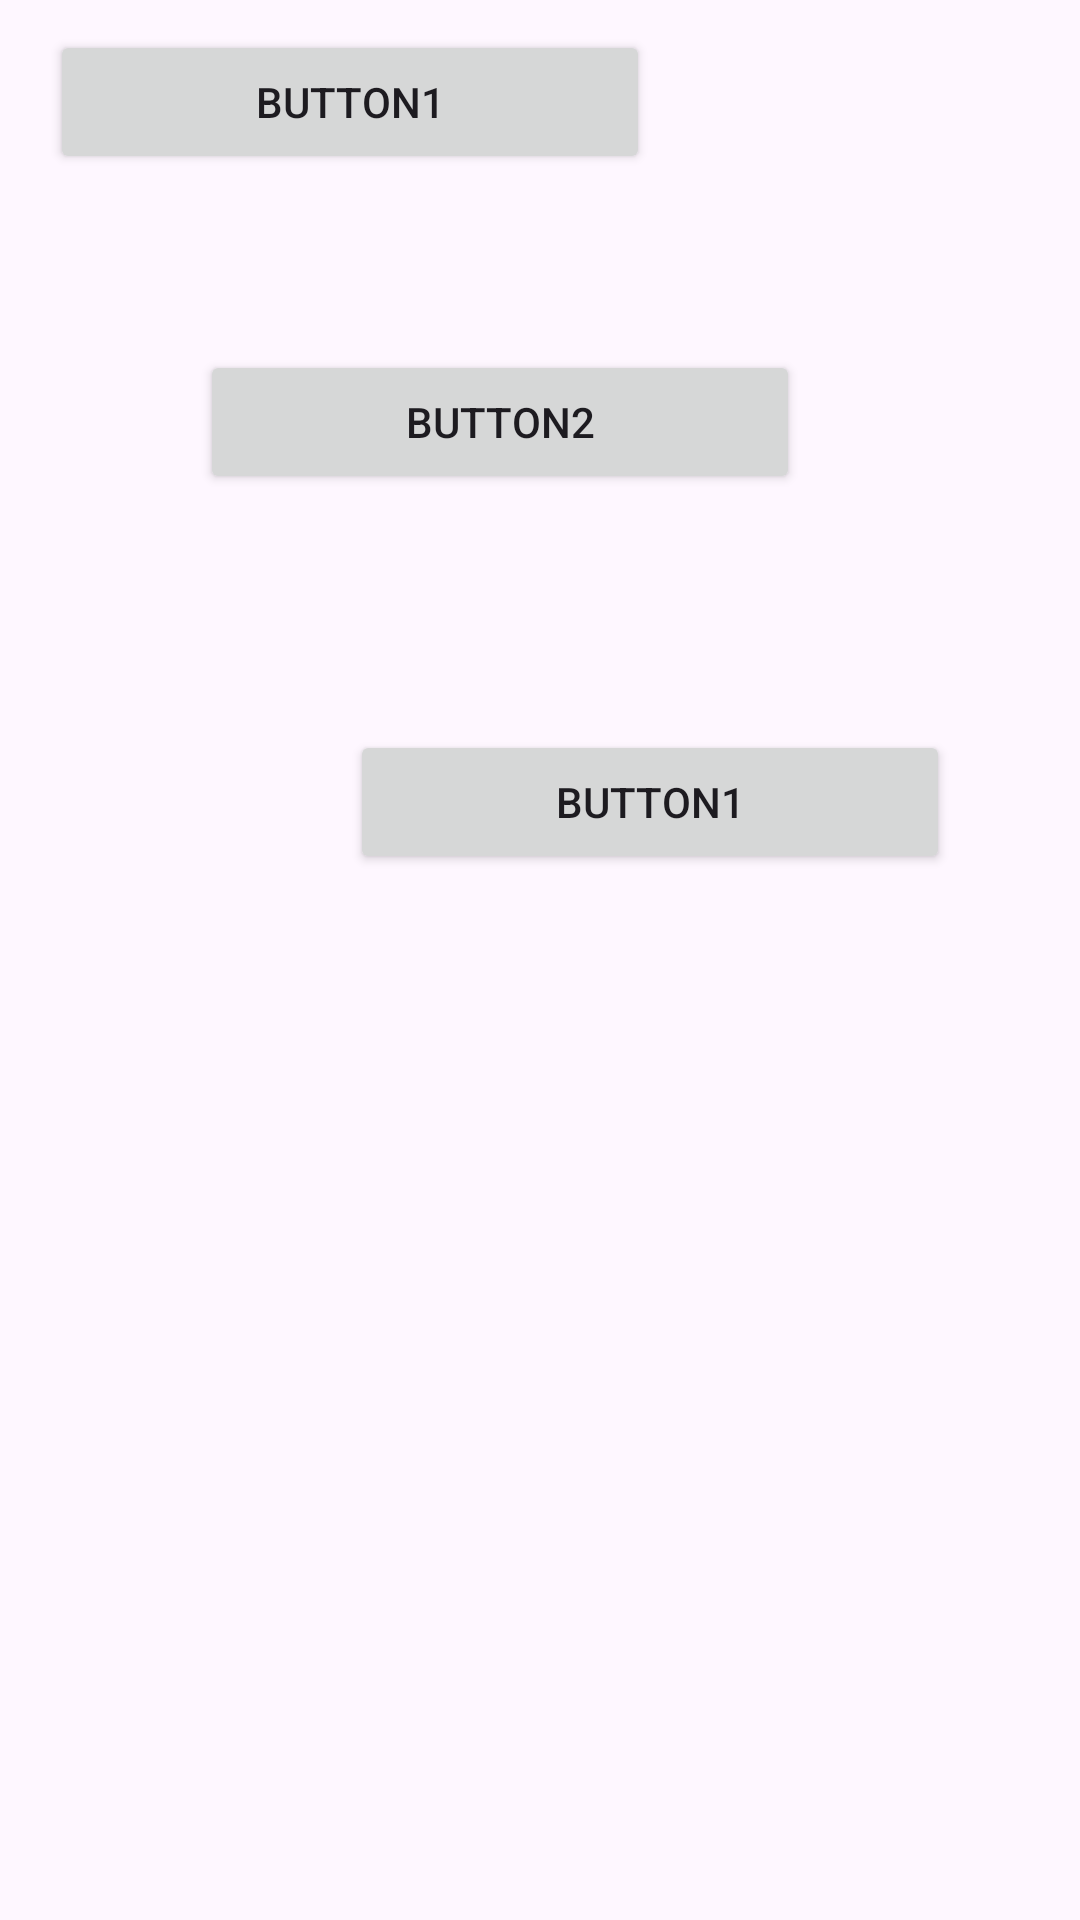

The Android layout XML behind this screen, and the referenced resources:
<!-- AndroidManifest.xml: application theme Theme.LayoutsAndViews -->
<!-- res/layout/activity_absolute_layout.xml -->
<?xml version="1.0" encoding="utf-8"?>
<AbsoluteLayout xmlns:android="http://schemas.android.com/apk/res/android"
    xmlns:app="http://schemas.android.com/apk/res-auto"
    xmlns:tools="http://schemas.android.com/tools"
    android:layout_width="match_parent"
    android:layout_height="match_parent"
    tools:context=".AbsoluteLayout">


    <Button
        android:layout_width="200dp"
        android:layout_height="wrap_content"
        android:text="Button1"
        android:layout_x="50px"
        android:layout_y="30px"/>

    <Button
        android:layout_width="200dp"
        android:layout_height="wrap_content"
        android:text="Button2"
        android:layout_x="200px"
        android:layout_y="350px"/>

    <Button
        android:layout_width="200dp"
        android:layout_height="wrap_content"
        android:text="Button1"
        android:layout_x="350px"
        android:layout_y="730px"/>




</AbsoluteLayout>
<!-- resources referenced by this layout -->
<resources>
  <style name="Theme.LayoutsAndViews" parent="Base.Theme.LayoutsAndViews" />
  <style name="Base.Theme.LayoutsAndViews" parent="Theme.Material3.DayNight.NoActionBar">
          
          
      </style>
</resources>
